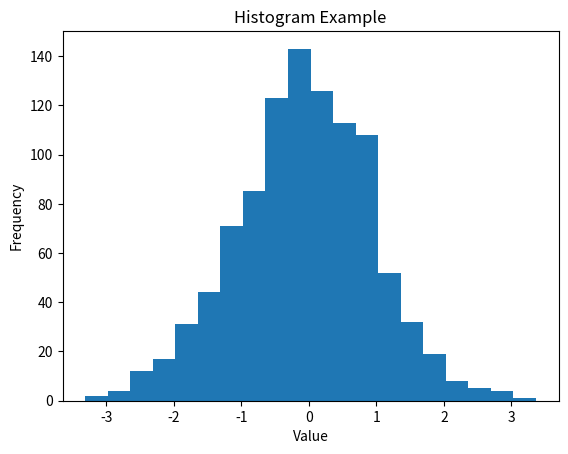

Generate this figure with matplotlib:
import matplotlib.pyplot as plt
import numpy as np

x = np.arange(1, 11)
y = x * 2

# plt.plot(x, y)
# plt.title("Line Plot Example")
# plt.xlabel("X values")
# plt.ylabel("Y values")
# plt.show()

x = np.random.rand(50)
y = np.random.rand(50)

plt.scatter(x, y)
plt.title("Scatter Plot Example")
plt.xlabel("X")
plt.ylabel("Y")
plt.show()

data = np.random.randn(1000)

plt.hist(data, bins=20)
plt.title("Histogram Example")
plt.xlabel("Value")
plt.ylabel("Frequency")
plt.show()

